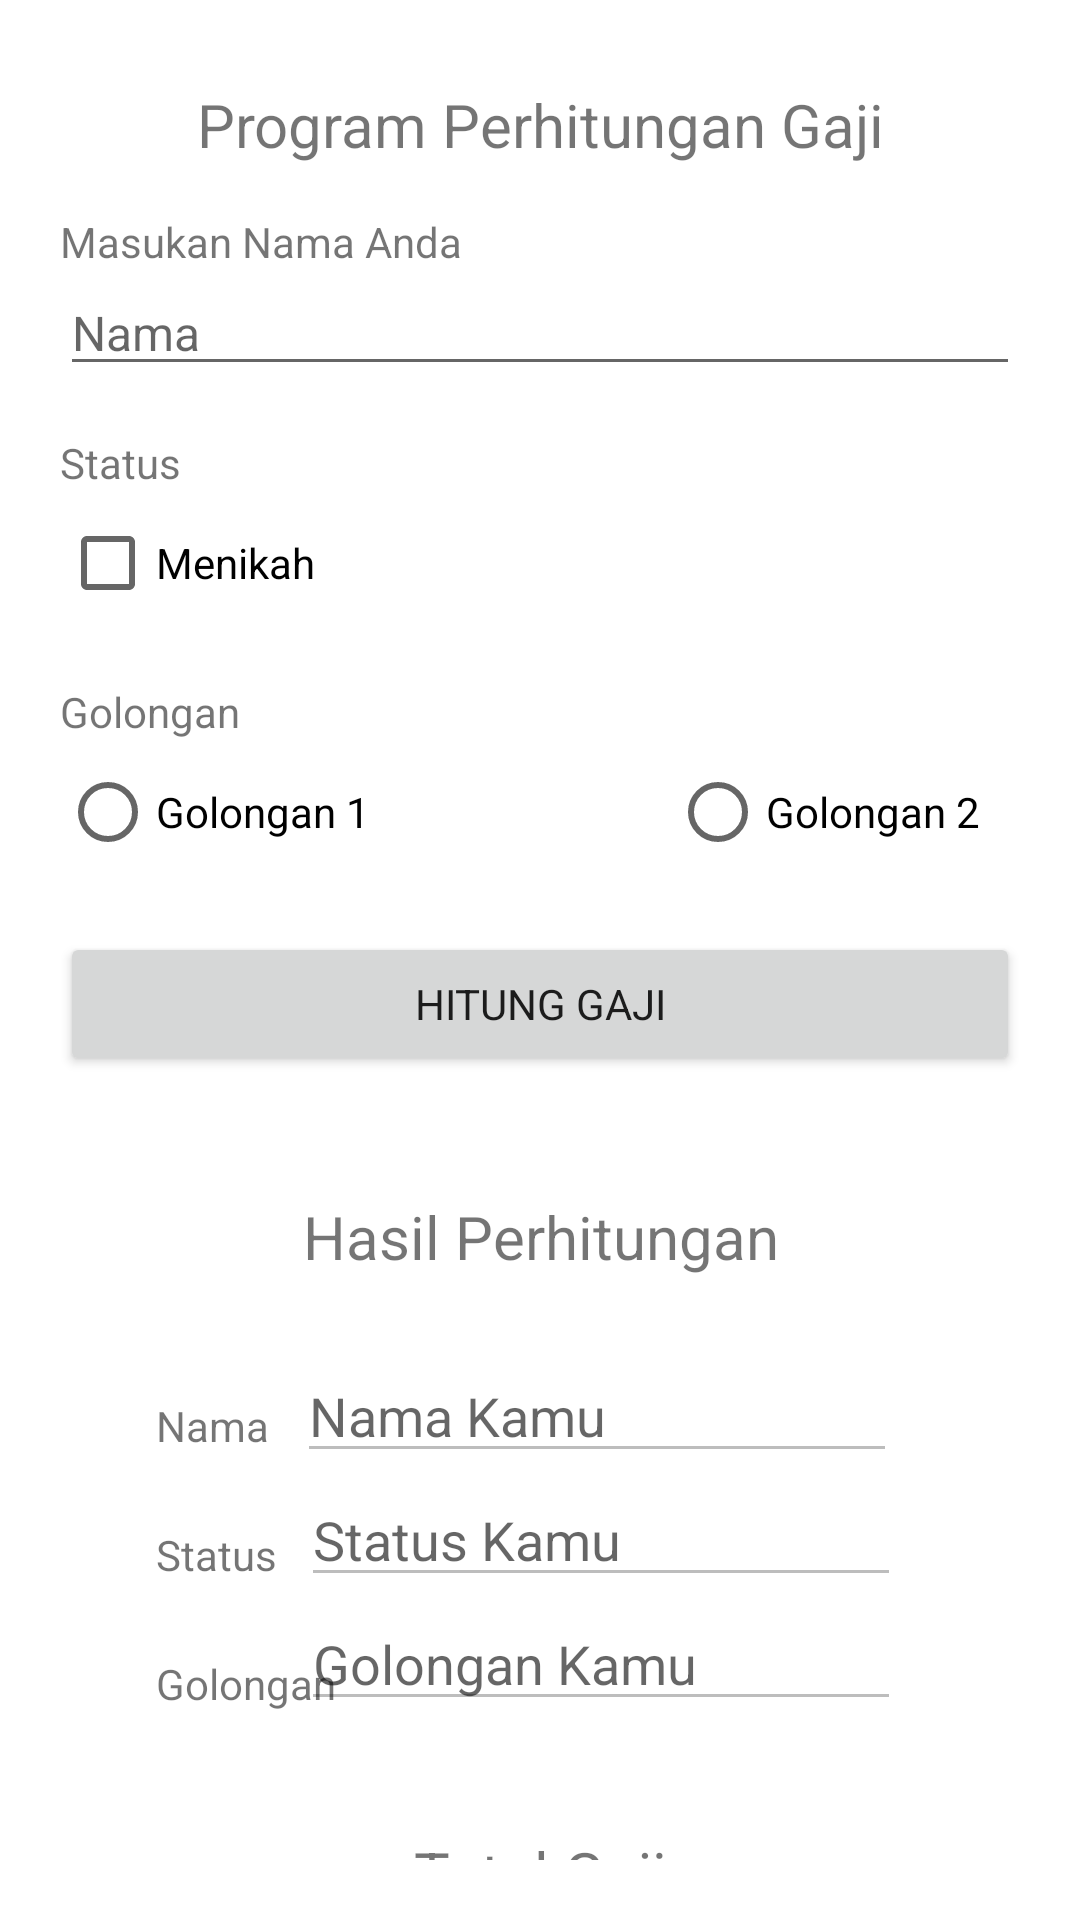

Produce the Android XML layout that renders to this screen, including the resource entries it uses.
<!-- AndroidManifest.xml: application theme Theme.PerhitunganGaji -->
<!-- res/layout/activity_main2.xml -->
<?xml version="1.0" encoding="utf-8"?>
<androidx.constraintlayout.widget.ConstraintLayout xmlns:android="http://schemas.android.com/apk/res/android"
    xmlns:app="http://schemas.android.com/apk/res-auto"
    android:layout_width="match_parent"
    android:padding="20dp"
    android:layout_height="match_parent">

    <TextView
        android:layout_width="match_parent"
        android:layout_height="wrap_content"
        android:id="@+id/perhitungangaji"
        android:text="@string/text1"
        android:textSize="20sp"
        app:layout_constraintStart_toStartOf="parent"
        app:layout_constraintEnd_toEndOf="parent"
        app:layout_constraintTop_toTopOf="parent"
        android:layout_marginTop="8dp"
        android:textAlignment="center"/>

        <TextView
            android:layout_width="match_parent"
            android:layout_height="wrap_content"
            android:text="@string/text2"
            android:textSize="14sp"
            app:layout_constraintTop_toBottomOf="@id/perhitungangaji"
            app:layout_constraintStart_toStartOf="parent"
            app:layout_constraintEnd_toEndOf="parent"
            android:id="@+id/masukannama"
            android:layout_marginTop="16dp"/>

    <EditText
        android:layout_width="match_parent"
        android:layout_height="wrap_content"
        android:id="@+id/inputnama"
        android:textSize="16sp"
        android:hint="@string/input1"
        app:layout_constraintStart_toStartOf="parent"
        app:layout_constraintEnd_toEndOf="parent"
        android:autofillHints="name"
        android:inputType="textPersonName"
        app:layout_constraintTop_toBottomOf="@id/masukannama"/>

    <TextView
        android:layout_width="match_parent"
        android:layout_height="wrap_content"
        android:text="@string/text3"
        android:textSize="14sp"
        app:layout_constraintTop_toBottomOf="@id/inputnama"
        app:layout_constraintStart_toStartOf="parent"
        app:layout_constraintEnd_toEndOf="parent"
        android:id="@+id/status"
        android:layout_marginTop="16dp"/>

    <CheckBox
        android:layout_width="match_parent"
        android:layout_height="wrap_content"
        android:id="@+id/centangstatus"
        app:layout_constraintStart_toStartOf="parent"
        app:layout_constraintEnd_toEndOf="parent"
        app:layout_constraintTop_toBottomOf="@id/status"
        android:text="@string/input2"/>

    <TextView
        android:layout_width="match_parent"
        android:layout_height="wrap_content"
        android:text="@string/text4"
        android:textSize="14sp"
        app:layout_constraintTop_toBottomOf="@id/centangstatus"
        app:layout_constraintStart_toStartOf="parent"
        app:layout_constraintEnd_toEndOf="parent"
        android:id="@+id/golongan"
        android:layout_marginTop="16dp"/>

    <RadioGroup
        android:layout_width="match_parent"
        android:layout_height="wrap_content"
        android:orientation="horizontal"
        android:id="@+id/radiogroup"
        app:layout_constraintStart_toStartOf="parent"
        app:layout_constraintEnd_toEndOf="parent"
        app:layout_constraintTop_toBottomOf="@id/golongan">

        <RadioButton
            android:layout_width="wrap_content"
            android:layout_height="wrap_content"
            android:id="@+id/radio1"
            android:layout_marginEnd="100dp"
            android:text="@string/input3"/>

        <RadioButton
            android:id="@+id/radio2"
            android:layout_width="wrap_content"
            android:layout_height="wrap_content"
            android:text="@string/input4" />
    </RadioGroup>

    <Button
        android:layout_width="match_parent"
        android:layout_height="wrap_content"
        android:id="@+id/btnhitung"
        android:text="@string/btn1"
        android:textSize="14sp"
        app:layout_constraintStart_toStartOf="parent"
        app:layout_constraintEnd_toEndOf="parent"
        app:layout_constraintTop_toBottomOf="@id/radiogroup"
        android:layout_marginTop="16dp"/>

    <androidx.constraintlayout.widget.ConstraintLayout
        android:layout_width="match_parent"
        android:layout_height="wrap_content"
        android:id="@+id/constraint2"
        android:background="@color/gray"
        android:padding="32dp"
        android:layout_marginTop="8dp"
        app:layout_constraintStart_toStartOf="parent"
        app:layout_constraintEnd_toEndOf="parent"
        app:layout_constraintTop_toBottomOf="@id/btnhitung">

        <TextView
            android:layout_width="match_parent"
            android:layout_height="wrap_content"
            android:text="@string/text5"
            android:textAlignment="center"
            android:textSize="20sp"
            android:id="@+id/hasilperhitungan"
            app:layout_constraintEnd_toEndOf="parent"
            app:layout_constraintStart_toStartOf="parent"
            app:layout_constraintTop_toTopOf="parent"/>

        <TextView
            android:id="@+id/nama2"
            android:layout_width="wrap_content"
            android:layout_height="wrap_content"
            android:layout_marginTop="40dp"
            android:text="@string/text6"
            android:textSize="14sp"
            app:layout_constraintEnd_toEndOf="parent"
            app:layout_constraintHorizontal_bias="0.0"
            app:layout_constraintStart_toStartOf="parent"
            app:layout_constraintTop_toBottomOf="@id/hasilperhitungan" />

        <EditText
            android:layout_width="200dp"
            android:layout_height="wrap_content"
            android:id="@+id/hasilnama"
            android:layout_marginTop="24dp"
            android:hint="@string/text7"
            android:enabled="false"
            app:layout_constraintEnd_toEndOf="parent"
            app:layout_constraintStart_toEndOf="@id/nama2"
            app:layout_constraintTop_toBottomOf="@id/hasilperhitungan"/>

        <TextView
            android:layout_width="wrap_content"
            android:layout_height="wrap_content"
            android:id="@+id/status2"
            android:text="@string/text8"
            android:textSize="14sp"
            app:layout_constraintHorizontal_bias="0.0"
            app:layout_constraintStart_toStartOf="parent"
            app:layout_constraintEnd_toEndOf="parent"
            app:layout_constraintTop_toBottomOf="@id/nama2"
            android:layout_marginTop="24sp"/>

        <EditText
            android:layout_width="200dp"
            android:layout_height="wrap_content"
            android:id="@+id/hasilstatus"
            android:hint="@string/text9"
            android:enabled="false"
            app:layout_constraintEnd_toEndOf="parent"
            app:layout_constraintStart_toEndOf="@id/status2"
            app:layout_constraintTop_toBottomOf="@id/hasilnama"/>

        <TextView
            android:layout_width="wrap_content"
            android:layout_height="wrap_content"
            android:id="@+id/Golongan2"
            android:text="@string/text10"
            android:textSize="14sp"
            app:layout_constraintHorizontal_bias="0.0"
            app:layout_constraintStart_toStartOf="parent"
            app:layout_constraintEnd_toEndOf="parent"
            app:layout_constraintTop_toBottomOf="@id/status2"
            android:layout_marginTop="24sp"/>

        <EditText
            android:layout_width="200dp"
            android:layout_height="wrap_content"
            android:id="@+id/hasilgolongan"
            android:hint="@string/input5"
            android:enabled="false"
            app:layout_constraintEnd_toEndOf="parent"
            app:layout_constraintStart_toEndOf="@id/status2"
            app:layout_constraintTop_toBottomOf="@id/hasilstatus"/>

        <TextView
            android:layout_width="match_parent"
            android:layout_height="wrap_content"
            android:id="@+id/gaji"
            android:text="@string/text11"
            app:layout_constraintTop_toBottomOf="@id/Golongan2"
            app:layout_constraintEnd_toEndOf="parent"
            app:layout_constraintStart_toStartOf="parent"
            android:layout_marginTop="40dp"
            android:textSize="20sp"
            android:textAlignment="center"/>

        <EditText
            android:layout_width="match_parent"
            android:layout_height="wrap_content"
            android:hint="@string/input6"
            android:textAlignment="center"
            android:id="@+id/total"
            android:enabled="false"
            app:layout_constraintStart_toStartOf="parent"
            app:layout_constraintEnd_toEndOf="parent"
            app:layout_constraintTop_toBottomOf="@id/gaji"/>

    </androidx.constraintlayout.widget.ConstraintLayout>
</androidx.constraintlayout.widget.ConstraintLayout>
<!-- resources referenced by this layout -->
<resources>
  <string name="btn1">Hitung Gaji</string>
  <string name="input1">Nama</string>
  <string name="input2">Menikah</string>
  <string name="input3">Golongan 1</string>
  <string name="input4">Golongan 2</string>
  <string name="input5">Golongan Kamu</string>
  <string name="input6">Total Gaji</string>
  <string name="text1">Program Perhitungan Gaji</string>
  <string name="text10">Golongan</string>
  <string name="text11">Total Gaji</string>
  <string name="text2">Masukan Nama Anda</string>
  <string name="text3">Status</string>
  <string name="text4">Golongan</string>
  <string name="text5">Hasil Perhitungan</string>
  <string name="text6">Nama</string>
  <string name="text7">Nama Kamu</string>
  <string name="text8">Status</string>
  <string name="text9">Status Kamu</string>
  <style name="Theme.PerhitunganGaji" parent="Theme.MaterialComponents.DayNight.DarkActionBar">
          
          <item name="colorPrimary">@color/purple_500</item>
          <item name="colorPrimaryVariant">@color/purple_700</item>
          <item name="colorOnPrimary">@color/white</item>
          
          <item name="colorSecondary">@color/teal_200</item>
          <item name="colorSecondaryVariant">@color/teal_700</item>
          <item name="colorOnSecondary">@color/black</item>
          
          <item name="android:statusBarColor" tools:targetApi="l">?attr/colorPrimaryVariant</item>
          
          <item name="fontFamily">@font/arbutusregular</item>
      </style>
  <!-- not gathered from this repository: default colours our renderer supplied (Android Studio template values) -->
  <color name="purple_500">#FF6200EE</color>
  <color name="purple_700">#FF3700B3</color>
  <color name="teal_200">#FF03DAC5</color>
  <color name="teal_700">#FF018786</color>
  <color name="black">#FF000000</color>
  <color name="white">#FFFFFFFF</color>
</resources>
